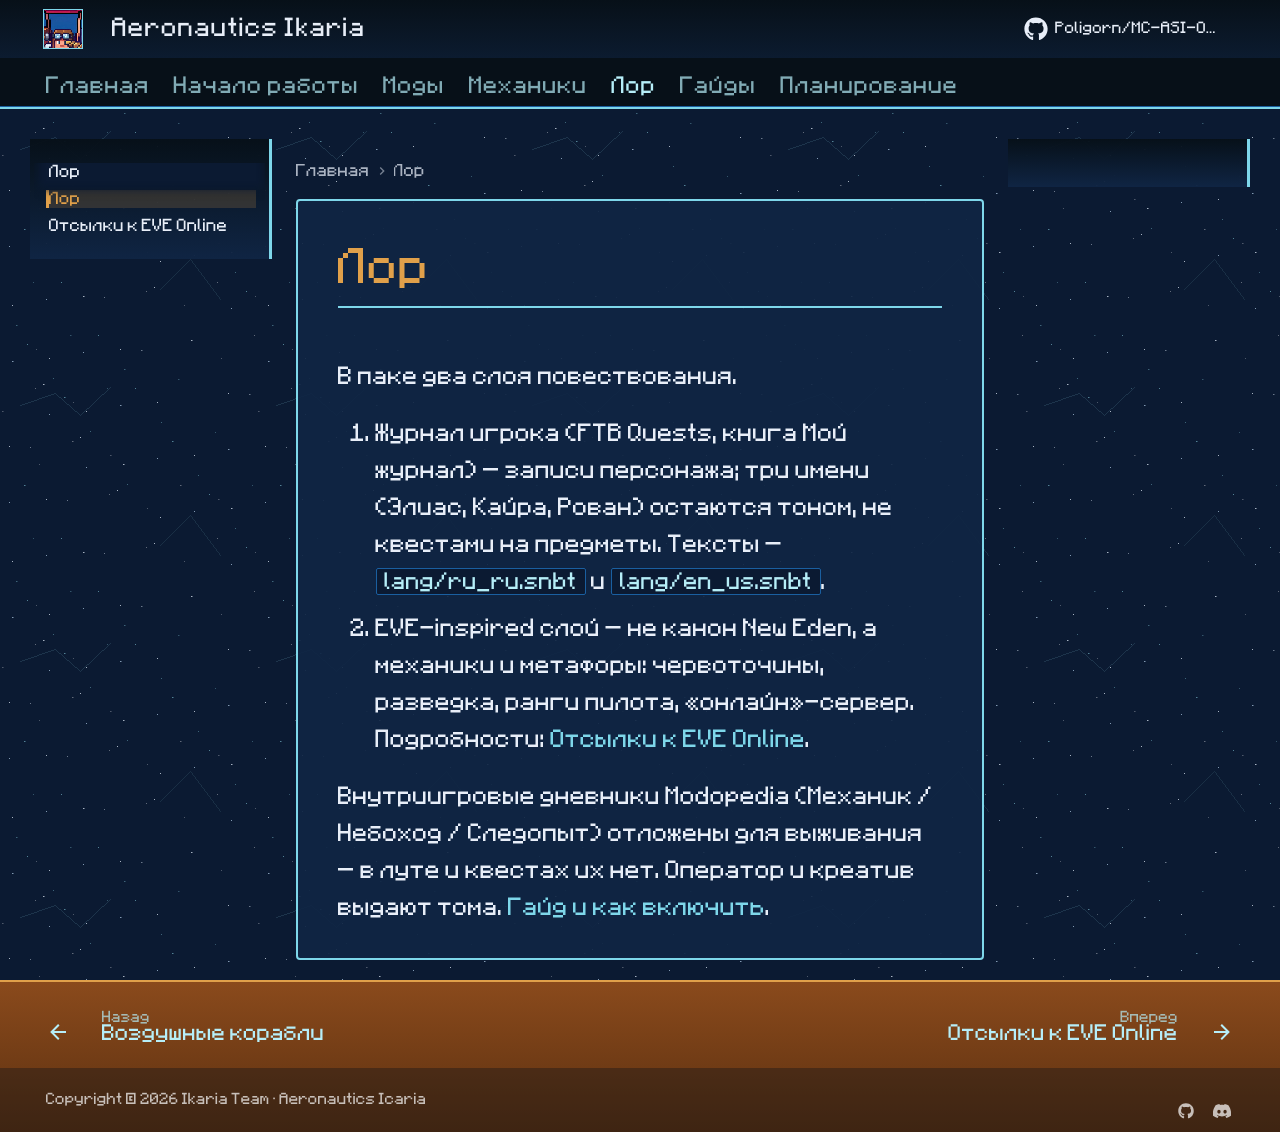

repository: Poligorn/MC-Ikaria · page: lore/index.html · generator: mkdocs

# Лор

В паке два слоя повествования.

1. **Журнал игрока** (FTB Quests, книга *Мой журнал*) — записи персонажа, который ищет Элиаса Верна, Кайру Шторм и Рована Пепельного. Главы следов скрыты, пока нет обложки. Тексты — `lang/ru_ru.snbt` и `lang/en_us.snbt`.
2. **EVE-inspired слой** — не канон New Eden, а механики и метафоры: червоточины, разведка, ранги пилота, «онлайн»-сервер. Подробности: [Отсылки к EVE Online](eve-online.md).

Внутриигровые дневники Modopedia — это те самые три журнала: Механик (Create), Небоход (Aeronautics), Следопыт (звери, дыры, руины). Как открыть и как падают страницы: [дневники](../guides/modopedia.md).
